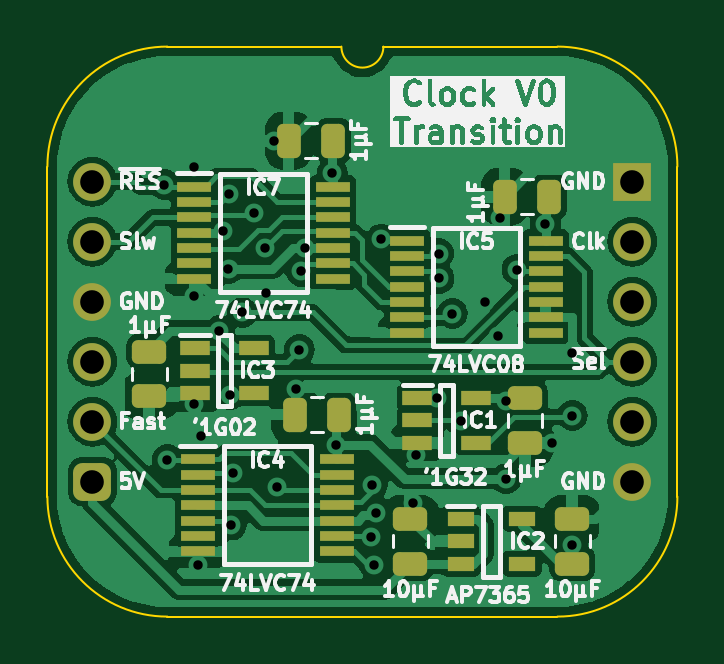
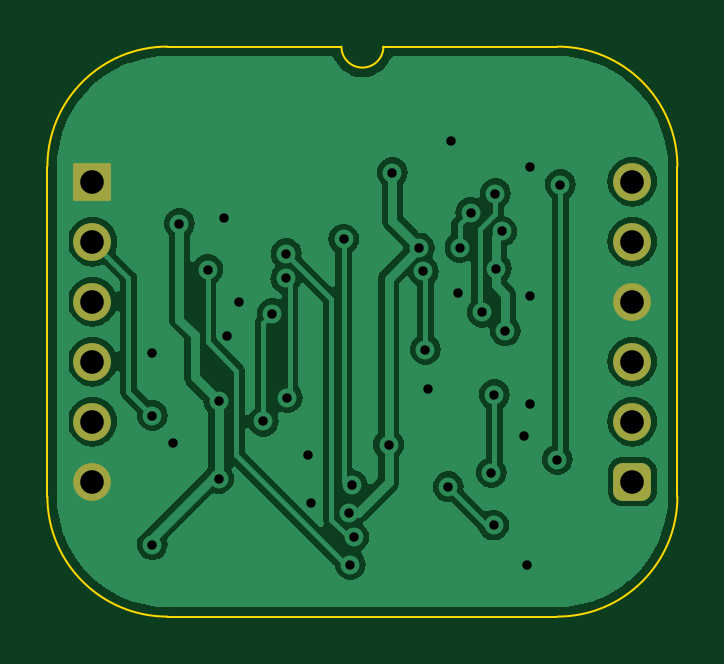
Circuit board: 11 layer files. Board 26.7 x 24.1 mm.
- bottom_copper: Clock Transition-B_Cu.gbl (46810 bytes)
- bottom_mask: Clock Transition-B_Mask.gbs (1439 bytes)
- paste: Clock Transition-B_Paste.gbp (467 bytes)
- bottom_silk: Clock Transition-B_Silkscreen.gbo (468 bytes)
- outline: Clock Transition-Edge_Cuts.gm1 (1090 bytes)
- top_copper: Clock Transition-F_Cu.gtl (74866 bytes)
- top_mask: Clock Transition-F_Mask.gts (3751 bytes)
- paste: Clock Transition-F_Paste.gtp (3324 bytes)
- top_silk: Clock Transition-F_Silkscreen.gto (72204 bytes)
- drill: Clock Transition-NPTH.drl (265 bytes)
- drill: Clock Transition-PTH.drl (1204 bytes)

=== bottom_copper: Clock Transition-B_Cu.gbl (46810 bytes, source omitted) ===
=== bottom_mask: Clock Transition-B_Mask.gbs (1439 bytes, source withheld) ===
=== paste: Clock Transition-B_Paste.gbp ===
%TF.GenerationSoftware,KiCad,Pcbnew,8.0.4*%
%TF.CreationDate,2024-08-08T09:09:50+02:00*%
%TF.ProjectId,Clock Transition,436c6f63-6b20-4547-9261-6e736974696f,V1*%
%TF.SameCoordinates,PX525bfc0PY43d3480*%
%TF.FileFunction,Paste,Bot*%
%TF.FilePolarity,Positive*%
%FSLAX46Y46*%
G04 Gerber Fmt 4.6, Leading zero omitted, Abs format (unit mm)*
G04 Created by KiCad (PCBNEW 8.0.4) date 2024-08-08 09:09:50*
%MOMM*%
%LPD*%
G01*
G04 APERTURE LIST*
G04 APERTURE END LIST*
M02*

=== bottom_silk: Clock Transition-B_Silkscreen.gbo ===
%TF.GenerationSoftware,KiCad,Pcbnew,8.0.4*%
%TF.CreationDate,2024-08-08T09:09:50+02:00*%
%TF.ProjectId,Clock Transition,436c6f63-6b20-4547-9261-6e736974696f,V1*%
%TF.SameCoordinates,PX525bfc0PY43d3480*%
%TF.FileFunction,Legend,Bot*%
%TF.FilePolarity,Positive*%
%FSLAX46Y46*%
G04 Gerber Fmt 4.6, Leading zero omitted, Abs format (unit mm)*
G04 Created by KiCad (PCBNEW 8.0.4) date 2024-08-08 09:09:50*
%MOMM*%
%LPD*%
G01*
G04 APERTURE LIST*
G04 APERTURE END LIST*
M02*

=== outline: Clock Transition-Edge_Cuts.gm1 ===
%TF.GenerationSoftware,KiCad,Pcbnew,8.0.4*%
%TF.CreationDate,2024-08-08T09:09:50+02:00*%
%TF.ProjectId,Clock Transition,436c6f63-6b20-4547-9261-6e736974696f,V1*%
%TF.SameCoordinates,PX525bfc0PY43d3480*%
%TF.FileFunction,Profile,NP*%
%FSLAX46Y46*%
G04 Gerber Fmt 4.6, Leading zero omitted, Abs format (unit mm)*
G04 Created by KiCad (PCBNEW 8.0.4) date 2024-08-08 09:09:50*
%MOMM*%
%LPD*%
G01*
G04 APERTURE LIST*
%TA.AperFunction,Profile*%
%ADD10C,0.100000*%
%TD*%
G04 APERTURE END LIST*
D10*
%TO.C,J1*%
X-1905000Y635000D02*
X-1905000Y-13335000D01*
X10541000Y5715000D02*
X3175000Y5715000D01*
X19685000Y5715000D02*
X12319000Y5715000D01*
X19685000Y-18415000D02*
X3175000Y-18415000D01*
X24765000Y-13335000D02*
X24765000Y635000D01*
X-1905000Y635000D02*
G75*
G02*
X3175000Y5715000I5080002J-2D01*
G01*
X3175000Y-18415000D02*
G75*
G02*
X-1905000Y-13335000I0J5080000D01*
G01*
X12319000Y5715000D02*
G75*
G02*
X10541000Y5715000I-889000J0D01*
G01*
X19685000Y5715000D02*
G75*
G02*
X24765000Y635000I0J-5080000D01*
G01*
X24765000Y-13335000D02*
G75*
G02*
X19685000Y-18415000I-5080000J0D01*
G01*
%TD*%
M02*

=== top_copper: Clock Transition-F_Cu.gtl (74866 bytes, source omitted) ===
=== top_mask: Clock Transition-F_Mask.gts ===
%TF.GenerationSoftware,KiCad,Pcbnew,8.0.4*%
%TF.CreationDate,2024-08-08T09:09:50+02:00*%
%TF.ProjectId,Clock Transition,436c6f63-6b20-4547-9261-6e736974696f,V1*%
%TF.SameCoordinates,PX525bfc0PY43d3480*%
%TF.FileFunction,Soldermask,Top*%
%TF.FilePolarity,Negative*%
%FSLAX46Y46*%
G04 Gerber Fmt 4.6, Leading zero omitted, Abs format (unit mm)*
G04 Created by KiCad (PCBNEW 8.0.4) date 2024-08-08 09:09:50*
%MOMM*%
%LPD*%
G01*
G04 APERTURE LIST*
G04 Aperture macros list*
%AMRoundRect*
0 Rectangle with rounded corners*
0 $1 Rounding radius*
0 $2 $3 $4 $5 $6 $7 $8 $9 X,Y pos of 4 corners*
0 Add a 4 corners polygon primitive as box body*
4,1,4,$2,$3,$4,$5,$6,$7,$8,$9,$2,$3,0*
0 Add four circle primitives for the rounded corners*
1,1,$1+$1,$2,$3*
1,1,$1+$1,$4,$5*
1,1,$1+$1,$6,$7*
1,1,$1+$1,$8,$9*
0 Add four rect primitives between the rounded corners*
20,1,$1+$1,$2,$3,$4,$5,0*
20,1,$1+$1,$4,$5,$6,$7,0*
20,1,$1+$1,$6,$7,$8,$9,0*
20,1,$1+$1,$8,$9,$2,$3,0*%
G04 Aperture macros list end*
%ADD10R,1.475000X0.450000*%
%ADD11R,1.250000X0.600000*%
%ADD12RoundRect,0.250000X0.250000X0.475000X-0.250000X0.475000X-0.250000X-0.475000X0.250000X-0.475000X0*%
%ADD13RoundRect,0.250000X-0.475000X0.250000X-0.475000X-0.250000X0.475000X-0.250000X0.475000X0.250000X0*%
%ADD14RoundRect,0.250000X0.475000X-0.250000X0.475000X0.250000X-0.475000X0.250000X-0.475000X-0.250000X0*%
%ADD15R,1.150000X0.600000*%
%ADD16O,1.600000X1.600000*%
%ADD17RoundRect,0.400000X-0.400000X-0.400000X0.400000X-0.400000X0.400000X0.400000X-0.400000X0.400000X0*%
%ADD18R,1.600000X1.600000*%
G04 APERTURE END LIST*
D10*
%TO.C,IC5*%
X13318000Y-2495000D03*
X13318000Y-3145000D03*
X13318000Y-3795000D03*
X13318000Y-4445000D03*
X13318000Y-5095000D03*
X13318000Y-5745000D03*
X13318000Y-6395000D03*
X19194000Y-6395000D03*
X19194000Y-5745000D03*
X19194000Y-5095000D03*
X19194000Y-4445000D03*
X19194000Y-3795000D03*
X19194000Y-3145000D03*
X19194000Y-2495000D03*
%TD*%
D11*
%TO.C,IC3*%
X4338000Y-7051000D03*
X4338000Y-8001000D03*
X4338000Y-8951000D03*
X6838000Y-8951000D03*
X6838000Y-7051000D03*
%TD*%
%TO.C,IC1*%
X13756000Y-9149000D03*
X13756000Y-10099000D03*
X13756000Y-11049000D03*
X16256000Y-11049000D03*
X16256000Y-9149000D03*
%TD*%
D12*
%TO.C,C1*%
X19349000Y-635000D03*
X17449000Y-635000D03*
%TD*%
%TO.C,C2*%
X10459000Y-9861000D03*
X8559000Y-9861000D03*
%TD*%
D13*
%TO.C,C6*%
X2413000Y-7194000D03*
X2413000Y-9094000D03*
%TD*%
D12*
%TO.C,C3*%
X10205000Y1733000D03*
X8305000Y1733000D03*
%TD*%
D14*
%TO.C,C43*%
X13462000Y-16174000D03*
X13462000Y-14274000D03*
%TD*%
D15*
%TO.C,IC2*%
X15591000Y-14274000D03*
X15591000Y-15224000D03*
X15591000Y-16174000D03*
X18191000Y-16174000D03*
X18191000Y-14274000D03*
%TD*%
D13*
%TO.C,C5*%
X18308000Y-9165000D03*
X18308000Y-11065000D03*
%TD*%
D10*
%TO.C,IC4*%
X4465060Y-11751000D03*
X4465060Y-12401000D03*
X4465060Y-13051000D03*
X4465060Y-13701000D03*
X4465060Y-14351000D03*
X4465060Y-15001000D03*
X4465060Y-15651000D03*
X10341060Y-15651000D03*
X10341060Y-15001000D03*
X10341060Y-14351000D03*
X10341060Y-13701000D03*
X10341060Y-13051000D03*
X10341060Y-12401000D03*
X10341060Y-11751000D03*
%TD*%
D14*
%TO.C,C44*%
X20320000Y-16174000D03*
X20320000Y-14274000D03*
%TD*%
D10*
%TO.C,IC7*%
X4301000Y-209000D03*
X4301000Y-859000D03*
X4301000Y-1509000D03*
X4301000Y-2159000D03*
X4301000Y-2809000D03*
X4301000Y-3459000D03*
X4301000Y-4109000D03*
X10177000Y-4109000D03*
X10177000Y-3459000D03*
X10177000Y-2809000D03*
X10177000Y-2159000D03*
X10177000Y-1509000D03*
X10177000Y-859000D03*
X10177000Y-209000D03*
%TD*%
D16*
%TO.C,J1*%
X0Y0D03*
X0Y-2540000D03*
X0Y-5080000D03*
X0Y-7620000D03*
X0Y-10160000D03*
D17*
X0Y-12700000D03*
D16*
X22860000Y-12700000D03*
X22860000Y-10160000D03*
X22860000Y-7620000D03*
X22860000Y-5080000D03*
X22860000Y-2540000D03*
D18*
X22860000Y0D03*
%TD*%
M02*

=== paste: Clock Transition-F_Paste.gtp (3324 bytes, source withheld) ===
=== top_silk: Clock Transition-F_Silkscreen.gto (72204 bytes, source omitted) ===
=== drill: Clock Transition-NPTH.drl ===
M48
; DRILL file {KiCad 8.0.4} date 2024-08-08T09:09:52+0200
; FORMAT={-:-/ absolute / inch / decimal}
; #@! TF.CreationDate,2024-08-08T09:09:52+02:00
; #@! TF.GenerationSoftware,Kicad,Pcbnew,8.0.4
; #@! TF.FileFunction,NonPlated,1,2,NPTH
FMAT,2
INCH
%
G90
G05
M30

=== drill: Clock Transition-PTH.drl ===
M48
; DRILL file {KiCad 8.0.4} date 2024-08-08T09:09:52+0200
; FORMAT={-:-/ absolute / inch / decimal}
; #@! TF.CreationDate,2024-08-08T09:09:52+02:00
; #@! TF.GenerationSoftware,Kicad,Pcbnew,8.0.4
; #@! TF.FileFunction,Plated,1,2,PTH
FMAT,2
INCH
; #@! TA.AperFunction,Plated,PTH,ViaDrill
T1C0.0157
; #@! TA.AperFunction,Plated,PTH,ComponentDrill
T2C0.0394
%
G90
G05
T1
X0.12Y-0.005
X0.125Y-0.4632
X0.17Y-0.19
X0.17Y-0.37
X0.1701Y0.0243
X0.1765Y-0.6382
X0.1815Y-0.4232
X0.2117Y-0.2487
X0.2178Y-0.0831
X0.2268Y-0.1451
X0.2284Y-0.0199
X0.23Y-0.355
X0.2313Y-0.5725
X0.235Y-0.485
X0.25Y-0.2181
X0.2693Y-0.0519
X0.288Y-0.1102
X0.29Y-0.185
X0.3025Y0.0675
X0.307Y-0.5087
X0.34Y-0.345
X0.345Y-0.28
X0.3482Y-0.1498
X0.355Y-0.1106
X0.4Y0.015
X0.4065Y-0.4382
X0.4646Y-0.5923
X0.4668Y-0.5057
X0.47Y-0.6386
X0.472Y-0.5516
X0.4813Y-0.0959
X0.535Y-0.535
X0.54Y-0.455
X0.575Y-0.3602
X0.5772Y-0.1201
X0.5776Y-0.1613
X0.6Y-0.22
X0.6149Y-0.3996
X0.655Y-0.2
X0.6754Y-0.2578
X0.68Y-0.06
X0.6895Y-0.3659
X0.6895Y-0.4952
X0.7077Y-0.1467
X0.755Y-0.07
X0.7656Y-0.4356
X0.8Y-0.285
X0.8Y-0.39
X0.8Y-0.6053
T2
X0.0Y0.0
X0.0Y-0.1
X0.0Y-0.2
X0.0Y-0.3
X0.0Y-0.4
X0.0Y-0.5
X0.9Y0.0
X0.9Y-0.1
X0.9Y-0.2
X0.9Y-0.3
X0.9Y-0.4
X0.9Y-0.5
M30

